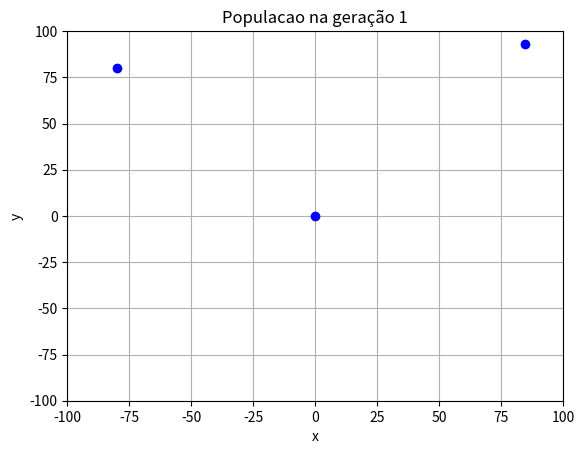

The matplotlib source for this figure:
#CÉLULA PSO-LIB-01
import numpy as np
import math
import matplotlib.pyplot as plt
from enum import Enum
from operator import xor
%matplotlib inline

#CÉLULA PSO-LIB-03
def plot_population(P, generation):
    
    xmin =-100
    xmax = 100
    ymin =-100
    ymax = 100
    
    xAxis = []
    yAxis = []
    for individual in P : #pega os individuos na população        
        x = individual['X']
        y = individual['Y']
        
        xAxis.append(x)
        yAxis.append(y)
    
    plt.figure()
    plt.plot(xAxis, yAxis, 'bo')
    plt.axis([xmin, xmax, ymin, ymax])
    
    plt.xlabel('x')
    plt.ylabel('y')
    sTitle = ('Populacao na geração {}'.format(generation))
    plt.title(sTitle)
    plt.grid()

#Teste
vParticles = []

particle1 = {'X': 84.43, 'Y': 93.11, 'XBest': 53.42, 'YBest': 68.11, 'VX': 54.83, 'VY': -67.83}
particle2 = {'X': 0, 'Y': 0, 'XBest': 53.42, 'YBest': 68.11, 'VX': 54.83, 'VY': -67.83}
particle3 = {'X': -80, 'Y': 80, 'XBest': -12, 'YBest': 1, 'VX': 54.83, 'VY': -67.83}

vParticles.append(particle1)
vParticles.append(particle2)
vParticles.append(particle3)

plot_population(vParticles, 1)

